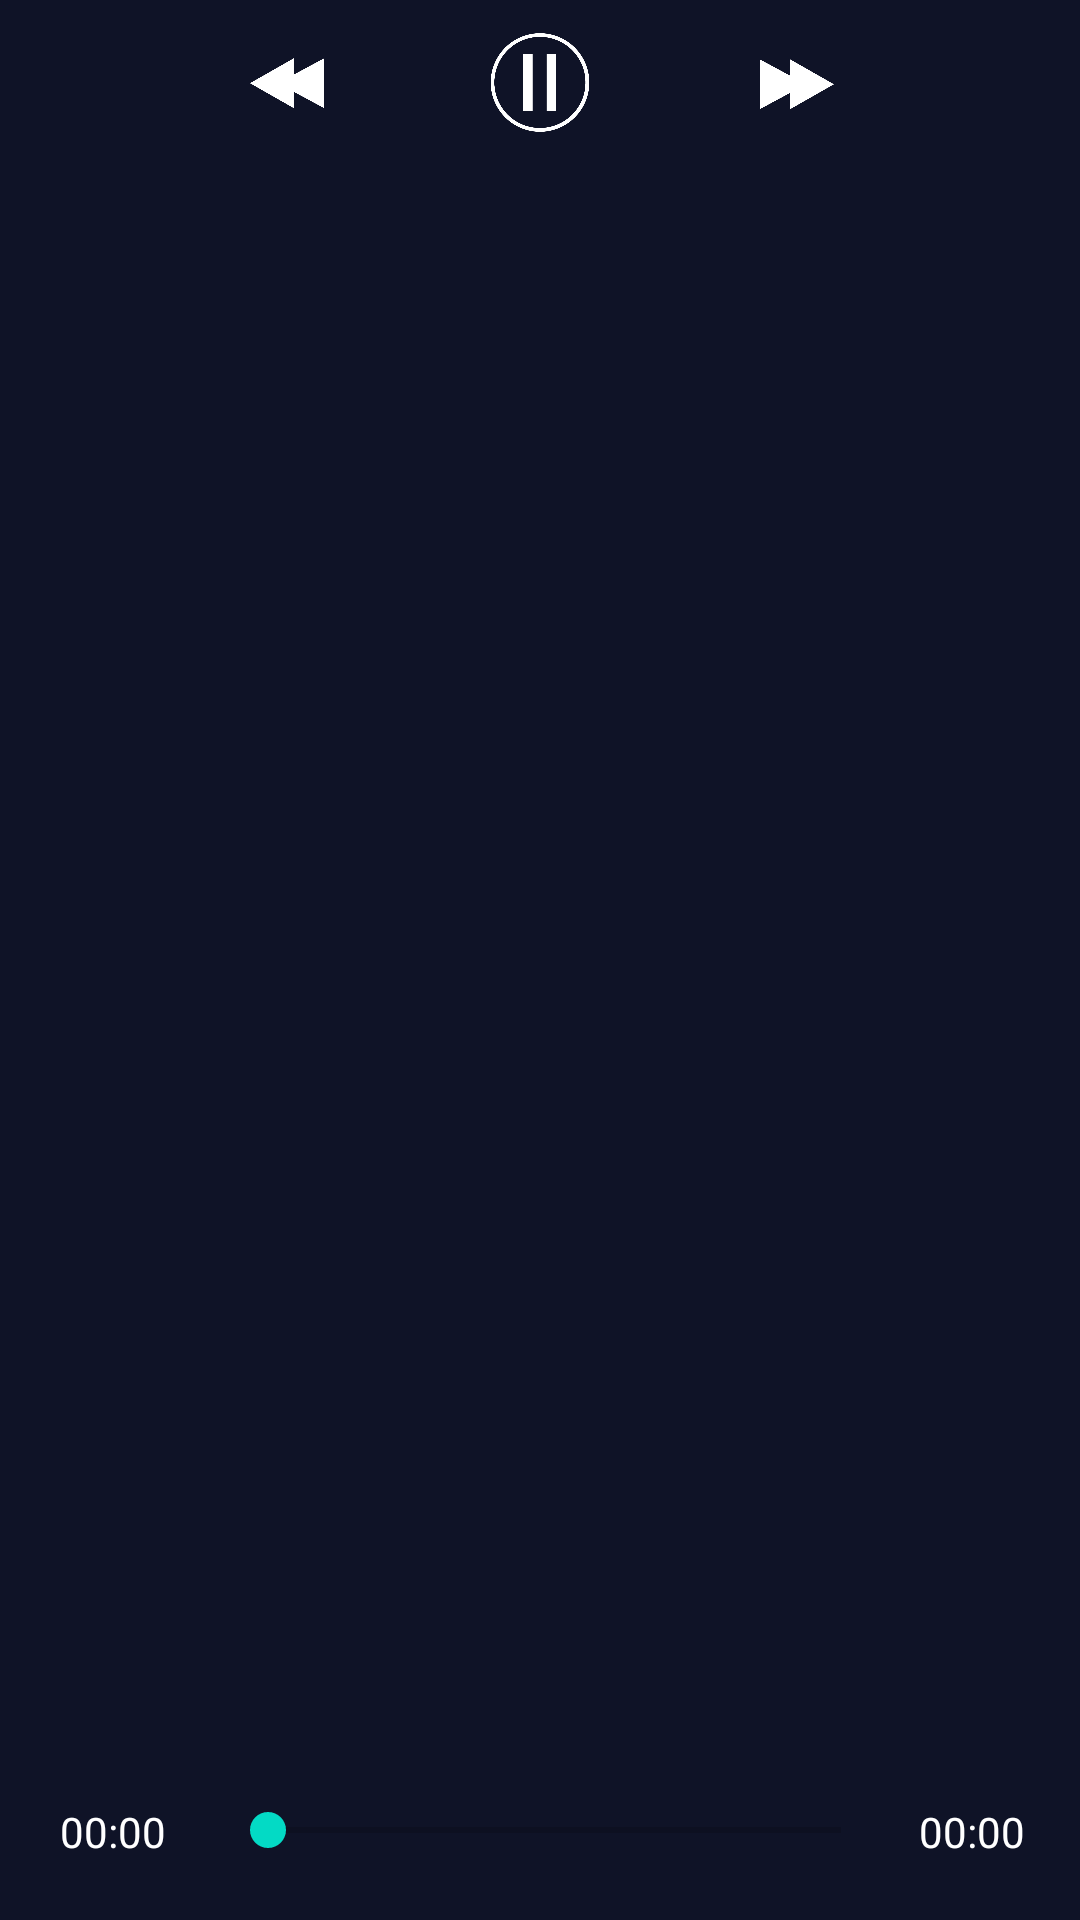

Here is an Android app screen rendered from its layout file. Give the layout XML and the strings, colors and styles it references.
<!-- AndroidManifest.xml: application theme Theme.KotlinAssignment -->
<!-- res/layout/fragment_play_music.xml -->
<FrameLayout xmlns:android="http://schemas.android.com/apk/res/android"
    xmlns:app="http://schemas.android.com/apk/res-auto"
    xmlns:tools="http://schemas.android.com/tools"
    android:layout_width="match_parent"
    android:layout_height="100dp"
    tools:context="com.example.AndroidAssignment.Assignment8.PlayMusicFragment"
    android:background="#0F1327"
    android:layout_gravity="bottom">

    <LinearLayout
        android:layout_width="match_parent"
        android:layout_height="wrap_content"
        android:orientation="horizontal"
        android:layout_marginTop="10dp">

        <ImageView
            android:id="@+id/imgprev"
            android:layout_width="35dp"
            android:layout_height="35dp"
            android:layout_weight="1"
            android:src="@drawable/prev"
            android:layout_marginStart="55dp"/>

        <ImageView
            android:id="@+id/imgPause"
            android:layout_width="35dp"
            android:layout_height="35dp"
            android:layout_weight="1"
            android:src="@drawable/pauses" />

        <ImageView
            android:id="@+id/imgnext"
            android:layout_width="35dp"
            android:layout_height="35dp"
            android:layout_weight="1"
            android:src="@drawable/next"
            android:layout_marginEnd="55dp"/>

    </LinearLayout>

    <LinearLayout
        android:layout_width="match_parent"
        android:layout_height="wrap_content"
        android:orientation="horizontal"
        android:layout_gravity="bottom"
        android:layout_marginBottom="20dp">
        <TextView
            android:id="@+id/timeSeekBar"
            android:layout_width="wrap_content"
            android:layout_height="wrap_content"
            android:text="00:00"
            android:layout_weight="1"
            android:textColor="@color/white"
            android:layout_marginStart="20dp"/>
        <SeekBar
            android:id="@+id/seecBar"
            android:layout_width="wrap_content"
            android:layout_height="wrap_content"
            android:layout_weight="10"
            android:layout_marginEnd="10dp"/>
        <TextView
            android:id="@+id/timeMusic"
            android:layout_width="wrap_content"
            android:layout_height="wrap_content"
            android:text="00:00"
            android:layout_weight="1"
            android:textColor="@color/white"/>
    </LinearLayout>
</FrameLayout>
<!-- resources referenced by this layout -->
<resources>
  <!-- drawable next: png bitmap (drawable, 10901 bytes) -->
  <!-- drawable pauses: png bitmap (drawable, 25685 bytes) -->
  <!-- drawable prev: png bitmap (drawable, 10841 bytes) -->
  <style name="Theme.KotlinAssignment" parent="Theme.MaterialComponents.DayNight.NoActionBar">
          
          <item name="colorPrimary">#EE6700</item>
          <item name="colorPrimaryVariant">@color/purple_700</item>
          <item name="colorOnPrimary">@color/white</item>
          
          <item name="colorSecondary">@color/teal_200</item>
          <item name="colorSecondaryVariant">@color/teal_700</item>
          <item name="colorOnSecondary">@color/black</item>
          
          <item name="android:statusBarColor" tools:targetApi="l">?attr/colorPrimaryVariant</item>
          
      </style>
  <!-- not gathered from this repository: default colours our renderer supplied (Android Studio template values) -->
  <color name="purple_700">#FF3700B3</color>
  <color name="teal_200">#FF03DAC5</color>
  <color name="teal_700">#FF018786</color>
  <color name="black">#FF000000</color>
  <color name="white">#FFFFFFFF</color>
</resources>
